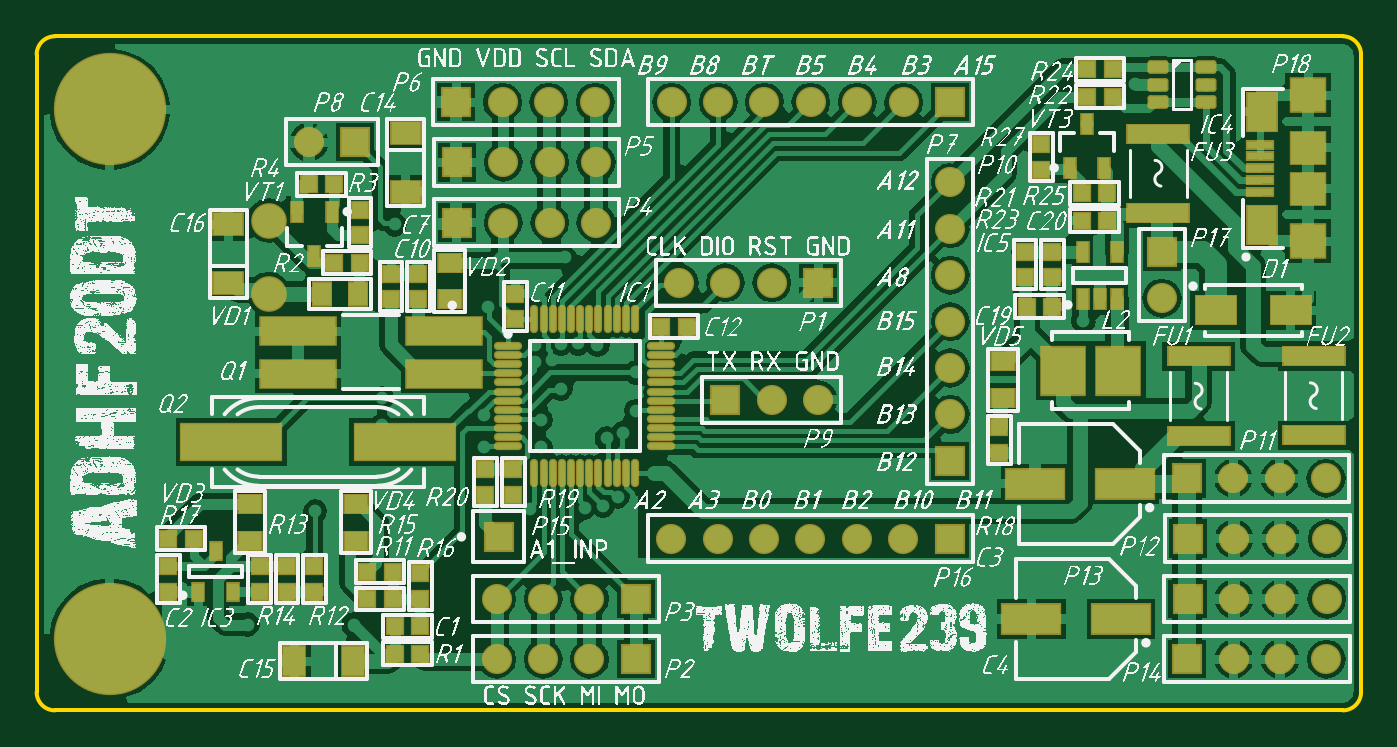
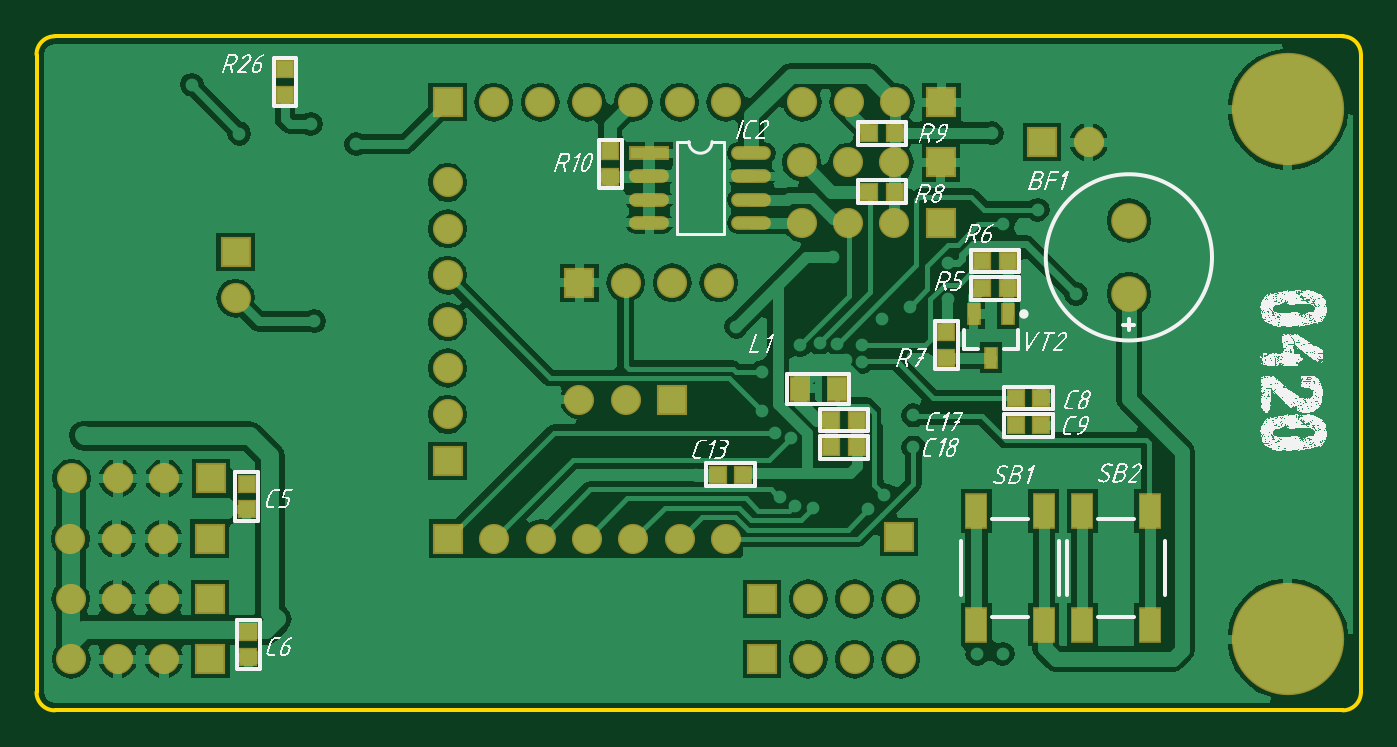
Circuit board: 7 layer files. Board 72.5 x 36.9 mm.
- bottom_copper: PCB0.GBL (41846 bytes)
- bottom_silk: PCB0.GBO (416763 bytes)
- bottom_mask: PCB0.GBS (2926 bytes)
- outline: PCB0.GKO (514 bytes)
- top_copper: PCB0.GTL (56704 bytes)
- top_silk: PCB0.GTO (1291356 bytes)
- top_mask: PCB0.GTS (6024 bytes)

=== bottom_copper: PCB0.GBL (41846 bytes, source omitted) ===
=== bottom_silk: PCB0.GBO (416763 bytes, source omitted) ===
=== bottom_mask: PCB0.GBS ===
G04*
G04 #@! TF.GenerationSoftware,Altium Limited,Altium Designer,20.0.10 (225)*
G04*
G04 Layer_Color=16711935*
%FSLAX44Y44*%
%MOMM*%
G71*
G01*
G75*
%ADD14R,1.0000X1.0000*%
%ADD15R,1.0000X1.0000*%
%ADD19R,1.1500X1.4000*%
%ADD20R,0.7500X1.2500*%
%ADD36C,1.6500*%
%ADD37R,1.6500X1.6500*%
%ADD38C,6.1500*%
%ADD39C,1.9500*%
%ADD40R,1.6500X1.6500*%
%ADD82R,2.1820X0.7596*%
%ADD83O,2.1820X0.7596*%
%ADD84R,1.2500X1.9500*%
D14*
X609010Y29990D02*
D03*
Y43990D02*
D03*
X589010Y351990D02*
D03*
Y337990D02*
D03*
X610010Y124990D02*
D03*
Y110990D02*
D03*
X411000Y293000D02*
D03*
Y307000D02*
D03*
X227010Y193990D02*
D03*
Y207990D02*
D03*
D15*
X352010Y129990D02*
D03*
X338010D02*
D03*
X207262Y246990D02*
D03*
X193262D02*
D03*
X207262Y231990D02*
D03*
X193262D02*
D03*
X290010Y159990D02*
D03*
X276010D02*
D03*
X290010Y144990D02*
D03*
X276010D02*
D03*
X175010Y171989D02*
D03*
X189010D02*
D03*
X175010Y156990D02*
D03*
X189010D02*
D03*
X255010Y284989D02*
D03*
X269010D02*
D03*
X255010Y316989D02*
D03*
X269010D02*
D03*
D19*
X307000Y177000D02*
D03*
X287000D02*
D03*
D20*
X193007Y218002D02*
D03*
X212007D02*
D03*
X202507Y194002D02*
D03*
D36*
X500010Y188390D02*
D03*
Y162990D02*
D03*
Y213790D02*
D03*
Y239190D02*
D03*
Y264590D02*
D03*
Y289990D02*
D03*
X149010Y311990D02*
D03*
X255410Y267990D02*
D03*
X280810D02*
D03*
X306210D02*
D03*
X255408Y301002D02*
D03*
X280807D02*
D03*
X306208D02*
D03*
X255010Y333989D02*
D03*
X280410D02*
D03*
X305810D02*
D03*
X616010Y226590D02*
D03*
X655010Y127990D02*
D03*
X680410D02*
D03*
X705810D02*
D03*
X655210Y28990D02*
D03*
X680610D02*
D03*
X706010D02*
D03*
X655407Y61997D02*
D03*
X680807D02*
D03*
X706208D02*
D03*
X655610Y94990D02*
D03*
X681010D02*
D03*
X706410D02*
D03*
X402410Y234989D02*
D03*
X377010D02*
D03*
X351610D02*
D03*
X427810Y170990D02*
D03*
X402410D02*
D03*
X449010Y94990D02*
D03*
X474410D02*
D03*
X423610D02*
D03*
X398210D02*
D03*
X372810D02*
D03*
X347410D02*
D03*
X302613Y61976D02*
D03*
X277213D02*
D03*
X251813D02*
D03*
X302613Y28977D02*
D03*
X277213D02*
D03*
X251813D02*
D03*
X347610Y333990D02*
D03*
X373010D02*
D03*
X398410D02*
D03*
X423810D02*
D03*
X474610D02*
D03*
X449210D02*
D03*
D37*
X500010Y137590D02*
D03*
X253010Y95990D02*
D03*
X616010Y251990D02*
D03*
D38*
X40000Y40000D02*
D03*
Y330000D02*
D03*
D39*
X127010Y268990D02*
D03*
Y228990D02*
D03*
D40*
X174410Y311990D02*
D03*
X230010Y267990D02*
D03*
X230007Y301002D02*
D03*
X229610Y333989D02*
D03*
X629610Y127990D02*
D03*
X629810Y28990D02*
D03*
X630008Y61997D02*
D03*
X630210Y94990D02*
D03*
X427810Y234989D02*
D03*
X377010Y170990D02*
D03*
X499810Y94990D02*
D03*
X328013Y61976D02*
D03*
Y28977D02*
D03*
X500010Y333990D02*
D03*
D82*
X389510Y305989D02*
D03*
D83*
Y293290D02*
D03*
Y280590D02*
D03*
Y267889D02*
D03*
X333630D02*
D03*
Y280590D02*
D03*
Y293290D02*
D03*
Y305989D02*
D03*
D84*
X115510Y109990D02*
D03*
Y47990D02*
D03*
X152510Y109990D02*
D03*
Y47990D02*
D03*
X173510Y109990D02*
D03*
Y47990D02*
D03*
X210510Y109990D02*
D03*
Y47990D02*
D03*
M02*

=== outline: PCB0.GKO ===
G04*
G04 #@! TF.GenerationSoftware,Altium Limited,Altium Designer,20.0.10 (225)*
G04*
G04 Layer_Color=16711935*
%FSLAX44Y44*%
%MOMM*%
G71*
G01*
G75*
%ADD11C,0.2000*%
D11*
X10000Y370000D02*
G03*
X0Y360000I0J-10000D01*
G01*
Y11000D02*
G03*
X10000Y1000I10000J0D01*
G01*
X715000Y1000D02*
G03*
X725000Y11000I0J10000D01*
G01*
X725000Y360000D02*
G03*
X715000Y370000I-10000J0D01*
G01*
X0Y11000D02*
Y360000D01*
X10000Y1000D02*
X715000Y1000D01*
X725000Y360000D02*
X725000Y11000D01*
X10000Y370000D02*
X715000Y370000D01*
M02*

=== top_copper: PCB0.GTL (56704 bytes, source omitted) ===
=== top_silk: PCB0.GTO (1291356 bytes, source omitted) ===
=== top_mask: PCB0.GTS (6024 bytes, source omitted) ===
